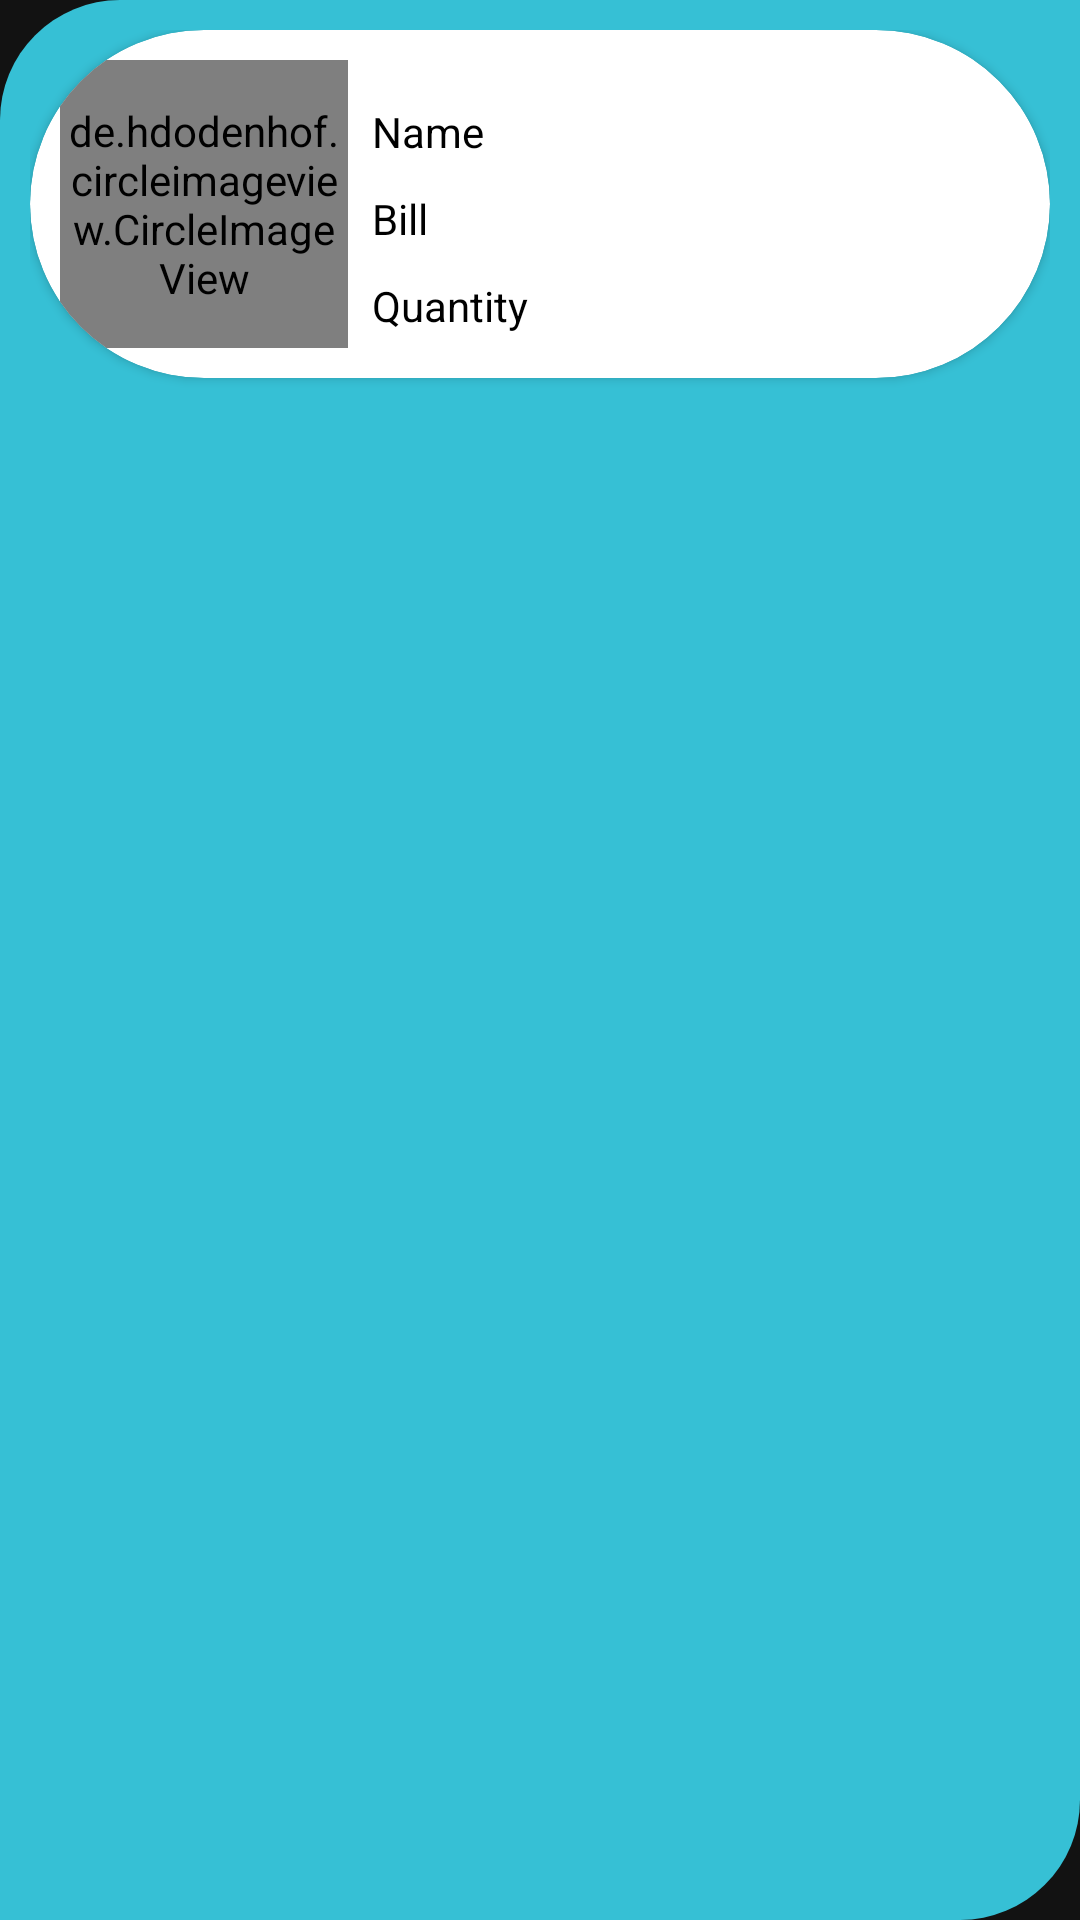

Reconstruct the res/layout file that produces this screen, plus the resources it refers to.
<!-- AndroidManifest.xml: application theme Theme.MyApplication -->
<!-- res/layout/order_view.xml -->
<?xml version="1.0" encoding="utf-8"?>
<RelativeLayout xmlns:android="http://schemas.android.com/apk/res/android"
    xmlns:app="http://schemas.android.com/apk/res-auto"
    xmlns:tools="http://schemas.android.com/tools"
    android:layout_width="wrap_content"
    android:layout_height="wrap_content"
    android:layout_margin="5dp"
    android:background="@drawable/background_design1"
    android:orientation="vertical"
    android:padding="10dp">

    <androidx.cardview.widget.CardView
        android:layout_width="match_parent"
        android:layout_height="wrap_content"
        android:backgroundTint="@color/white"
        android:elevation="30dp"
        android:foregroundGravity="center"
        app:cardCornerRadius="990dp"
        app:contentPadding="10dp">

        <LinearLayout
            android:layout_width="match_parent"
            android:layout_height="wrap_content"
            android:gravity="center"
            android:orientation="horizontal">

            <de.hdodenhof.circleimageview.CircleImageView
                android:id="@+id/ImgOrder"
                android:layout_width="96dp"
                android:layout_height="96dp"
                app:civ_border_color="#FF000000"
                app:civ_border_width="2dp" />

            <LinearLayout
                android:layout_width="match_parent"
                android:layout_height="wrap_content"
                android:orientation="vertical"
                android:paddingStart="8dp"
                android:paddingEnd="5dp">

                <TextView
                    android:id="@+id/tvOrderProductName"
                    android:layout_width="match_parent"
                    android:layout_height="wrap_content"
                    android:layout_marginTop="10dp"
                    android:text="Name"
                    android:textColor="@color/black"
                    tools:text="Name" />

                <TextView
                    android:id="@+id/tvTotalBill"
                    android:layout_width="match_parent"
                    android:layout_height="wrap_content"
                    android:layout_marginTop="10dp"
                    android:text="Bill"
                    android:textColor="@color/black"
                    tools:text="Tpye" />

                <TextView
                    android:id="@+id/tvOrderQuantity"
                    android:layout_width="match_parent"
                    android:layout_height="wrap_content"
                    android:layout_marginTop="10dp"
                    android:text="Quantity"
                    android:textColor="@color/black"
                    tools:text="Quantity" />
            </LinearLayout>
        </LinearLayout>
    </androidx.cardview.widget.CardView>
</RelativeLayout>
<!-- resources referenced by this layout -->
<resources>
  <!-- drawable background_design1 (drawable) -->
  <?xml version="1.0" encoding="utf-8"?>
  <shape xmlns:android="http://schemas.android.com/apk/res/android">
  <solid android:color="#36C0D5"></solid>
      <corners android:topLeftRadius="40dp"
          android:bottomRightRadius="40dp"
          >
      </corners>
  </shape>
  <style name="Theme.MyApplication" parent="Theme.MaterialComponents.NoActionBar">
          
          <item name="colorPrimary">@color/teal_200</item>
          <item name="colorPrimaryVariant">@color/teal_700</item>
          <item name="colorOnPrimary">@color/white</item>
          
          <item name="colorSecondary">@color/teal_200</item>
          <item name="colorSecondaryVariant">@color/teal_700</item>
          <item name="colorOnSecondary">@color/black</item>
          
          <item name="android:statusBarColor" tools:targetApi="l">?attr/colorPrimaryVariant</item>
          
      </style>
  <!-- not gathered from this repository: default colours our renderer supplied (Android Studio template values) -->
  <color name="teal_200">#FF03DAC5</color>
  <color name="teal_700">#FF018786</color>
  <color name="black">#FF000000</color>
  <color name="white">#FFFFFFFF</color>
</resources>
